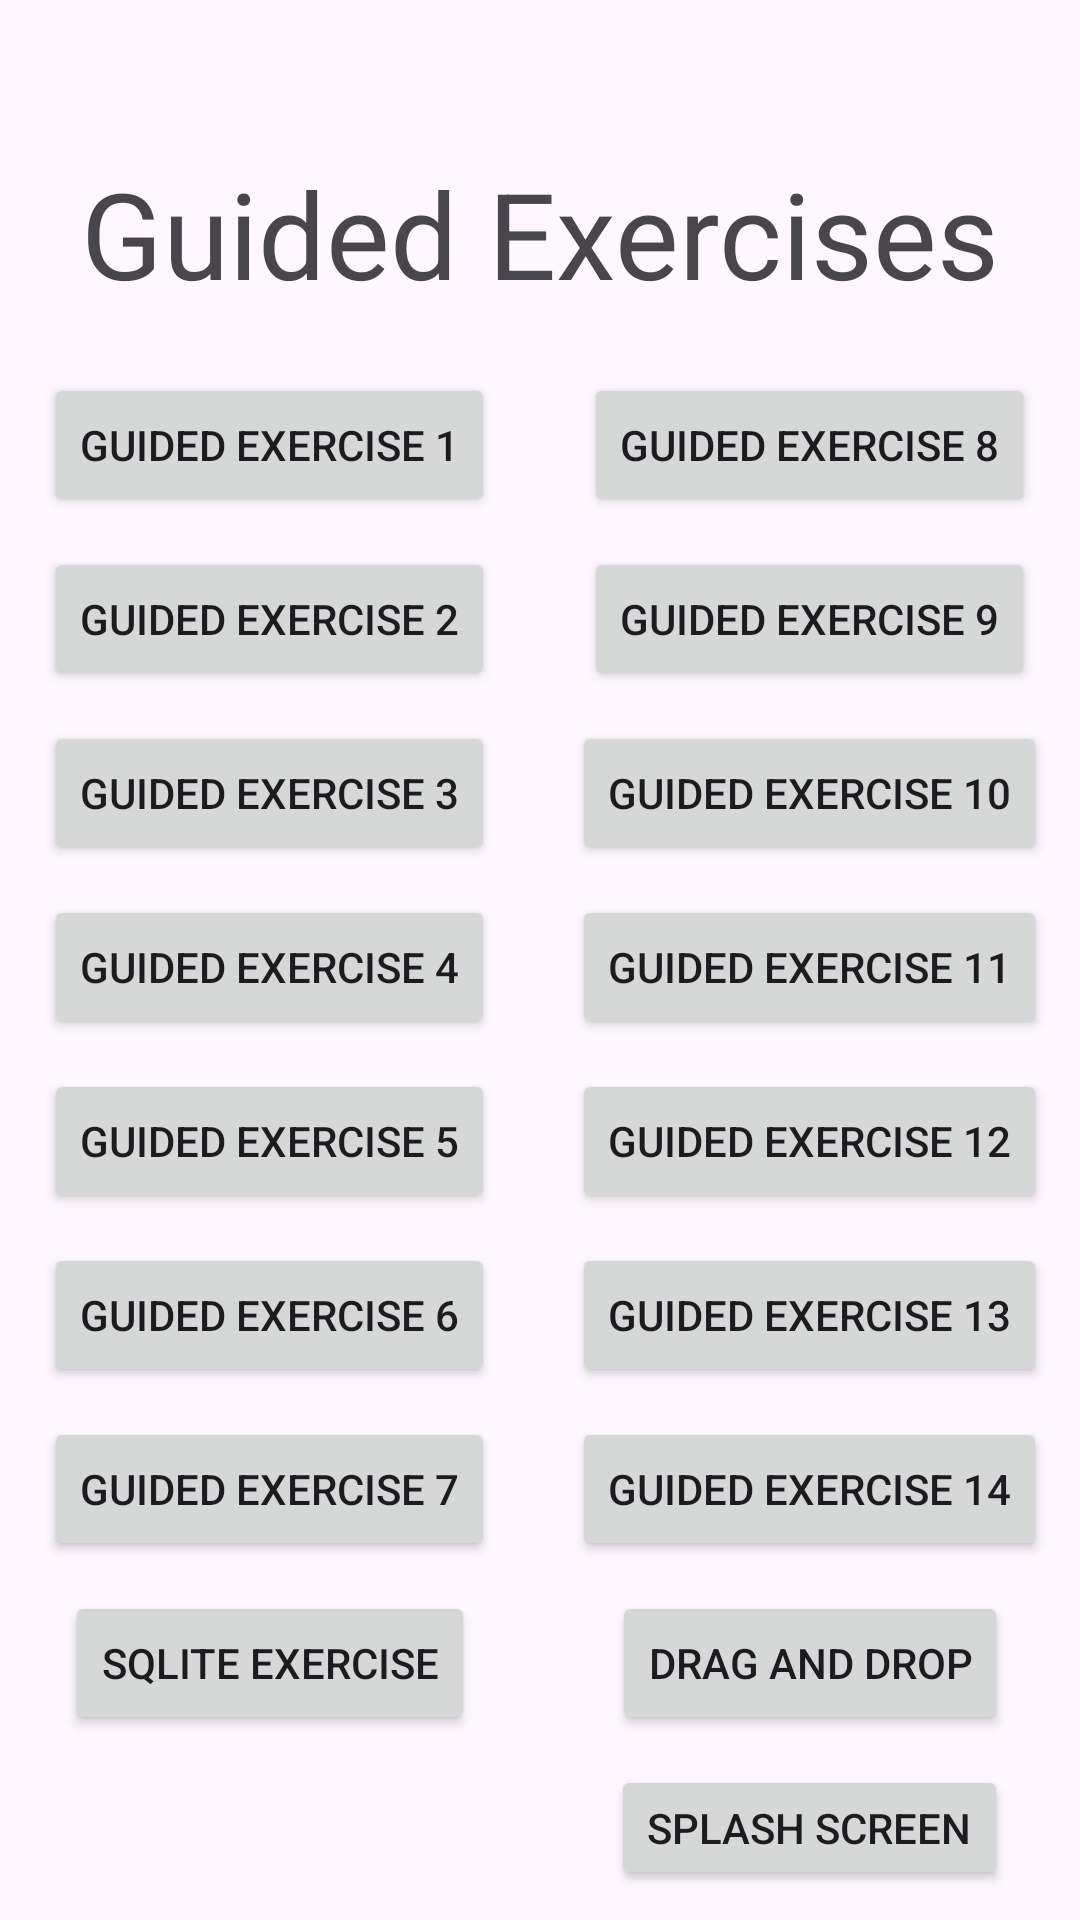

Produce the Android XML layout that renders to this screen, including the resource entries it uses.
<!-- AndroidManifest.xml: application theme Theme.ElectiveCompilation -->
<!-- res/layout/fragment_guided_exercises.xml -->
<?xml version="1.0" encoding="utf-8"?>
<LinearLayout xmlns:android="http://schemas.android.com/apk/res/android"
    xmlns:tools="http://schemas.android.com/tools"
    android:layout_width="match_parent"
    android:layout_height="match_parent"
    android:orientation="vertical"
    tools:context=".GuidedExercises">

    <TextView
        android:id="@+id/textView2"
        android:layout_width="wrap_content"
        android:layout_height="wrap_content"
        android:layout_gravity="center"
        android:layout_marginTop="51dp"
        android:text="Guided Exercises"
        android:textSize="40sp" />

    <LinearLayout
        android:layout_width="match_parent"
        android:layout_height="wrap_content"
        android:layout_marginTop="20dp"
        android:orientation="horizontal">

        
        <LinearLayout
            android:layout_width="0dp"
            android:layout_height="wrap_content"
            android:layout_weight="1"
            android:orientation="vertical">

            <Button
                android:id="@+id/guided1"
                android:layout_width="wrap_content"
                android:layout_height="wrap_content"
                android:layout_gravity="center"
                android:layout_marginBottom="10dp"
                android:text="Guided Exercise 1" />

            <Button
                android:id="@+id/idguided2"
                android:layout_width="wrap_content"
                android:layout_height="wrap_content"
                android:layout_gravity="center"
                android:layout_marginBottom="10dp"
                android:text="Guided Exercise 2" />

            <Button
                android:id="@+id/idguided3"
                android:layout_width="wrap_content"
                android:layout_height="wrap_content"
                android:layout_gravity="center"
                android:layout_marginBottom="10dp"
                android:text="Guided Exercise 3" />

            <Button
                android:id="@+id/idguided4"
                android:layout_width="wrap_content"
                android:layout_height="wrap_content"
                android:layout_gravity="center"
                android:layout_marginBottom="10dp"
                android:text="Guided Exercise 4" />

            <Button
                android:id="@+id/idguided5"
                android:layout_width="wrap_content"
                android:layout_height="wrap_content"
                android:layout_gravity="center"
                android:layout_marginBottom="10dp"
                android:text="Guided Exercise 5" />

            <Button
                android:id="@+id/idguided6"
                android:layout_width="wrap_content"
                android:layout_height="wrap_content"
                android:layout_gravity="center"
                android:layout_marginBottom="10dp"
                android:text="Guided Exercise 6" />

            <Button
                android:id="@+id/idguided7"
                android:layout_width="wrap_content"
                android:layout_height="wrap_content"
                android:layout_gravity="center"
                android:layout_marginBottom="10dp"
                android:text="Guided Exercise 7" />


            <Button
                android:id="@+id/sqlite"
                android:layout_width="wrap_content"
                android:layout_height="wrap_content"
                android:layout_gravity="center"
                android:layout_marginBottom="10dp"
                android:text="SQLITE Exercise" />
        </LinearLayout>

        
        <LinearLayout
            android:layout_width="0dp"
            android:layout_height="wrap_content"
            android:layout_weight="1"
            android:orientation="vertical">

            <Button
                android:id="@+id/idguided8"
                android:layout_width="wrap_content"
                android:layout_height="wrap_content"
                android:layout_gravity="center"
                android:layout_marginBottom="10dp"
                android:text="Guided Exercise 8" />

            <Button
                android:id="@+id/idguided9"
                android:layout_width="wrap_content"
                android:layout_height="wrap_content"
                android:layout_gravity="center"
                android:layout_marginBottom="10dp"
                android:text="Guided Exercise 9" />

            <Button
                android:id="@+id/idguided10"
                android:layout_width="wrap_content"
                android:layout_height="wrap_content"
                android:layout_gravity="center"
                android:layout_marginBottom="10dp"
                android:text="Guided Exercise 10" />

            <Button
                android:id="@+id/idguided11"
                android:layout_width="wrap_content"
                android:layout_height="wrap_content"
                android:layout_gravity="center"
                android:layout_marginBottom="10dp"
                android:text="Guided Exercise 11" />

            <Button
                android:id="@+id/idguided12"
                android:layout_width="wrap_content"
                android:layout_height="wrap_content"
                android:layout_gravity="center"
                android:layout_marginBottom="10dp"
                android:text="Guided Exercise 12" />

            <Button
                android:id="@+id/idguided13"
                android:layout_width="wrap_content"
                android:layout_height="wrap_content"
                android:layout_gravity="center"
                android:layout_marginBottom="10dp"
                android:text="Guided Exercise 13" />

            <Button
                android:id="@+id/idguided14"
                android:layout_width="wrap_content"
                android:layout_height="wrap_content"
                android:layout_gravity="center"
                android:layout_marginBottom="10dp"
                android:text="Guided Exercise 14" />
            <Button
                android:id="@+id/draganddrop"
                android:layout_width="wrap_content"
                android:layout_height="wrap_content"
                android:layout_gravity="center"
                android:layout_marginBottom="10dp"
                android:text="Drag And Drop" />

            <Button
                android:id="@+id/idsplashscreen"
                android:layout_width="wrap_content"
                android:layout_height="wrap_content"
                android:layout_gravity="center"
                android:layout_marginBottom="10dp"
                android:text="Splash Screen" />
        </LinearLayout>
    </LinearLayout>
</LinearLayout>
<!-- resources referenced by this layout -->
<resources>
  <style name="Theme.ElectiveCompilation" parent="Base.Theme.ElectiveCompilation" />
  <style name="Base.Theme.ElectiveCompilation" parent="Theme.Material3.DayNight.NoActionBar">
          
          
      </style>
</resources>
